Labelled photos from "AIFactory_FruitQC", an image-classification folder in yuri0329/AIFactory_FruitQC. The possible labels are: apple fuji, mandarine hallabong, mandarine onjumilgam, pear chuhwang, pear singo, persimmon bansi, persimmon booyu, persimmon daebong.

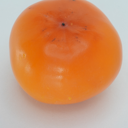
Label: persimmon bansi

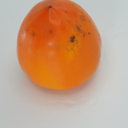
Label: persimmon daebong

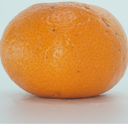
Label: mandarine onjumilgam

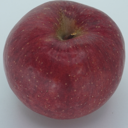
Label: apple fuji

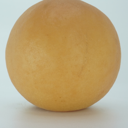
Label: pear chuhwang

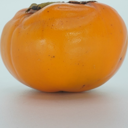
Label: persimmon booyu
